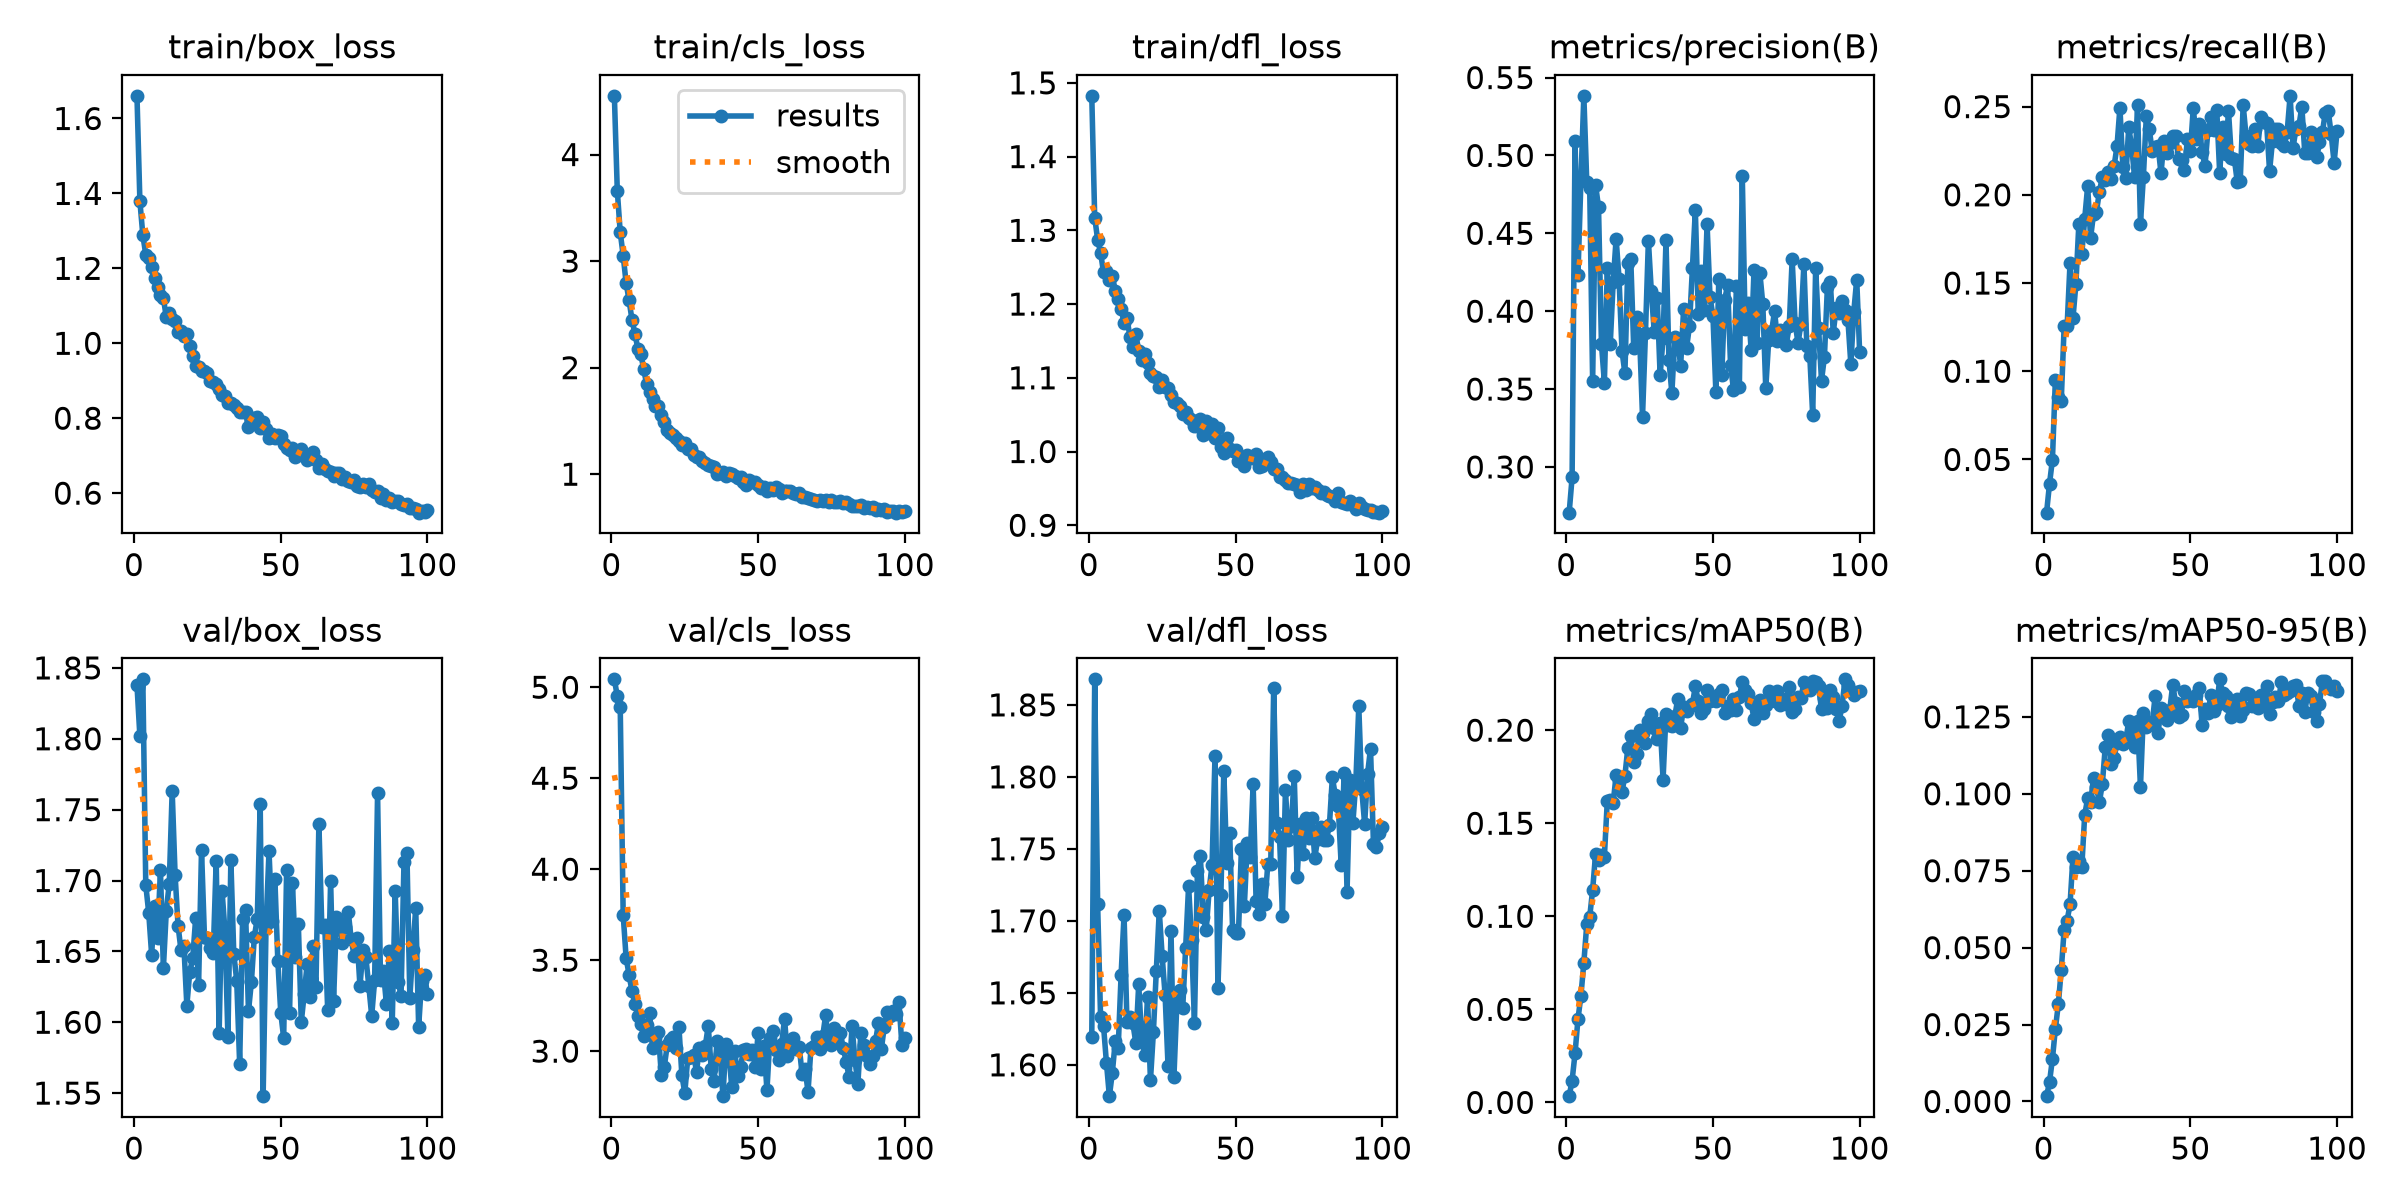

The file beside this chart, header and first rows:
epoch, time, train/box_loss, train/cls_loss, train/dfl_loss, metrics/precision(B), metrics/recall(B), metrics/mAP50(B), metrics/mAP50-95(B), val/box_loss, val/cls_loss, val/dfl_loss, lr/pg0, lr/pg1, lr/pg2
1, 26.32, 1.66, 4.551, 1.482, 0.2706, 0.01984, 0.00336, 0.00173, 1.838, 5.043, 1.62, 0.0003261, 0.0003261, 0.06772
2, 43.16, 1.379, 3.659, 1.317, 0.2932, 0.03618, 0.01174, 0.00627, 1.802, 4.95, 1.868, 0.0006551, 0.0006551, 0.03471
3, 59.2, 1.289, 3.269, 1.287, 0.509, 0.04988, 0.02635, 0.01388, 1.842, 4.89, 1.711, 0.0009796, 0.0009796, 0.001704
4, 74.8, 1.237, 3.052, 1.27, 0.4234, 0.09515, 0.04474, 0.02362, 1.697, 3.75, 1.633, 0.0009802, 0.0009802, 0.0009802
5, 89.92, 1.229, 2.796, 1.243, 0.4836, 0.08525, 0.0572, 0.03153, 1.677, 3.513, 1.627, 0.0009736, 0.0009736, 0.0009736
6, 105.3, 1.204, 2.634, 1.245, 0.5383, 0.08318, 0.07505, 0.0427, 1.648, 3.42, 1.601, 0.000967, 0.000967, 0.000967
7, 120.4, 1.174, 2.45, 1.233, 0.4827, 0.1258, 0.09577, 0.05585, 1.682, 3.329, 1.578, 0.0009604, 0.0009604, 0.0009604
8, 135.9, 1.149, 2.319, 1.238, 0.4791, 0.1255, 0.09964, 0.0588, 1.66, 3.261, 1.594, 0.0009538, 0.0009538, 0.0009538
9, 151.4, 1.128, 2.179, 1.218, 0.3549, 0.1614, 0.1143, 0.06403, 1.707, 3.195, 1.616, 0.0009472, 0.0009472, 0.0009472
10, 167.6, 1.12, 2.127, 1.207, 0.481, 0.1301, 0.1335, 0.07958, 1.638, 3.148, 1.611, 0.0009406, 0.0009406, 0.0009406
11, 183, 1.07, 1.986, 1.194, 0.4669, 0.1495, 0.1302, 0.07615, 1.679, 3.081, 1.663, 0.000934, 0.000934, 0.000934
12, 197.6, 1.08, 1.844, 1.175, 0.3791, 0.1834, 0.133, 0.0782, 1.698, 3.144, 1.704, 0.0009274, 0.0009274, 0.0009274
13, 212.4, 1.065, 1.775, 1.181, 0.3542, 0.1663, 0.132, 0.07613, 1.763, 3.209, 1.63, 0.0009208, 0.0009208, 0.0009208
14, 227.1, 1.06, 1.709, 1.156, 0.4275, 0.1865, 0.1621, 0.09317, 1.704, 3.018, 1.633, 0.0009142, 0.0009142, 0.0009142
15, 242.1, 1.03, 1.636, 1.142, 0.3787, 0.2048, 0.1623, 0.09848, 1.668, 3.072, 1.629, 0.0009076, 0.0009076, 0.0009076
16, 257.4, 1.034, 1.641, 1.159, 0.4188, 0.1756, 0.161, 0.09723, 1.651, 3.103, 1.615, 0.000901, 0.000901, 0.000901
17, 272, 1.019, 1.557, 1.137, 0.4465, 0.1891, 0.1758, 0.1051, 1.654, 2.869, 1.656, 0.0008944, 0.0008944, 0.0008944
18, 287.1, 1.025, 1.491, 1.124, 0.4209, 0.1904, 0.1733, 0.1021, 1.612, 2.912, 1.618, 0.0008878, 0.0008878, 0.0008878
19, 301.6, 0.9935, 1.412, 1.132, 0.3746, 0.2017, 0.1667, 0.09729, 1.636, 3.031, 1.607, 0.0008812, 0.0008812, 0.0008812
20, 316.4, 0.9664, 1.385, 1.12, 0.3601, 0.21, 0.1755, 0.1032, 1.645, 3.06, 1.647, 0.0008746, 0.0008746, 0.0008746
21, 331, 0.9396, 1.367, 1.107, 0.4308, 0.2086, 0.1906, 0.1151, 1.673, 3.077, 1.589, 0.000868, 0.000868, 0.000868
22, 346.4, 0.9378, 1.34, 1.102, 0.4332, 0.2132, 0.1971, 0.119, 1.626, 3.019, 1.623, 0.0008614, 0.0008614, 0.0008614
23, 361.4, 0.9253, 1.312, 1.101, 0.3764, 0.209, 0.183, 0.1097, 1.721, 3.135, 1.665, 0.0008548, 0.0008548, 0.0008548
24, 376.3, 0.9264, 1.271, 1.087, 0.3965, 0.2161, 0.1871, 0.1116, 1.66, 2.869, 1.707, 0.0008482, 0.0008482, 0.0008482
25, 390.9, 0.9211, 1.293, 1.098, 0.384, 0.2275, 0.2002, 0.1166, 1.659, 2.769, 1.675, 0.0008416, 0.0008416, 0.0008416
26, 405.9, 0.899, 1.24, 1.088, 0.3323, 0.2494, 0.1983, 0.1184, 1.652, 2.961, 1.648, 0.000835, 0.000835, 0.000835
27, 420.5, 0.8958, 1.237, 1.086, 0.3858, 0.216, 0.1931, 0.116, 1.649, 2.966, 1.599, 0.0008284, 0.0008284, 0.0008284
28, 435.4, 0.8905, 1.185, 1.076, 0.4454, 0.2097, 0.2047, 0.1172, 1.714, 2.98, 1.693, 0.0008218, 0.0008218, 0.0008218
29, 450, 0.8782, 1.157, 1.067, 0.4126, 0.2382, 0.2087, 0.1238, 1.592, 2.888, 1.591, 0.0008152, 0.0008152, 0.0008152
30, 465.4, 0.8627, 1.157, 1.065, 0.3864, 0.2274, 0.2011, 0.1208, 1.693, 3.019, 1.643, 0.0008086, 0.0008086, 0.0008086
31, 480.1, 0.8599, 1.124, 1.062, 0.4084, 0.2099, 0.1955, 0.1154, 1.664, 2.98, 1.652, 0.000802, 0.000802, 0.000802
32, 495.1, 0.8403, 1.109, 1.051, 0.3588, 0.2507, 0.204, 0.1235, 1.589, 3.03, 1.639, 0.0007954, 0.0007954, 0.0007954
33, 509.7, 0.8419, 1.082, 1.054, 0.3825, 0.1836, 0.1734, 0.1022, 1.714, 3.139, 1.681, 0.0007888, 0.0007888, 0.0007888
34, 524.7, 0.8357, 1.075, 1.046, 0.4454, 0.2103, 0.2089, 0.1262, 1.648, 2.903, 1.724, 0.0007822, 0.0007822, 0.0007822
35, 539.8, 0.8281, 1.067, 1.043, 0.3688, 0.2447, 0.2029, 0.1217, 1.629, 2.837, 1.687, 0.0007756, 0.0007756, 0.0007756
36, 554.9, 0.8172, 1.006, 1.035, 0.3473, 0.2372, 0.2023, 0.1234, 1.57, 3.054, 1.629, 0.000769, 0.000769, 0.000769
37, 569.6, 0.8157, 1.014, 1.034, 0.3831, 0.2248, 0.2074, 0.1228, 1.673, 2.987, 1.735, 0.0007624, 0.0007624, 0.0007624
38, 584.6, 0.8159, 1.025, 1.044, 0.38, 0.2269, 0.2167, 0.1318, 1.679, 2.753, 1.745, 0.0007558, 0.0007558, 0.0007558
39, 599.8, 0.7761, 0.9803, 1.023, 0.3651, 0.2278, 0.2014, 0.1197, 1.608, 3.041, 1.702, 0.0007492, 0.0007492, 0.0007492
40, 614.7, 0.7931, 1.007, 1.041, 0.4015, 0.2121, 0.2124, 0.128, 1.628, 2.997, 1.694, 0.0007426, 0.0007426, 0.0007426
41, 629.3, 0.7995, 1.003, 1.025, 0.3763, 0.2308, 0.2103, 0.1251, 1.66, 2.801, 1.721, 0.000736, 0.000736, 0.000736
42, 644.3, 0.8024, 0.9876, 1.038, 0.3904, 0.2239, 0.2124, 0.1238, 1.673, 3.001, 1.739, 0.0007294, 0.0007294, 0.0007294
43, 659, 0.7731, 0.9604, 1.018, 0.4275, 0.2295, 0.214, 0.1274, 1.754, 2.865, 1.815, 0.0007228, 0.0007228, 0.0007228
44, 673.6, 0.7908, 0.9762, 1.032, 0.4649, 0.2334, 0.2236, 0.1355, 1.548, 2.914, 1.654, 0.0007162, 0.0007162, 0.0007162
45, 689, 0.7713, 0.9295, 1.007, 0.398, 0.2335, 0.2156, 0.1294, 1.669, 3.005, 1.718, 0.0007096, 0.0007096, 0.0007096
46, 703.8, 0.7481, 0.9024, 0.9984, 0.4259, 0.2202, 0.2093, 0.1249, 1.721, 3.013, 1.804, 0.000703, 0.000703, 0.000703
47, 718.7, 0.7581, 0.9495, 1.018, 0.4004, 0.2199, 0.2116, 0.1258, 1.672, 2.982, 1.74, 0.0006964, 0.0006964, 0.0006964
48, 733.5, 0.7472, 0.9258, 1.003, 0.4559, 0.2139, 0.2215, 0.1333, 1.701, 3.006, 1.761, 0.0006898, 0.0006898, 0.0006898
49, 748.4, 0.7565, 0.9234, 1.001, 0.409, 0.2316, 0.2156, 0.1302, 1.643, 2.911, 1.693, 0.0006832, 0.0006832, 0.0006832
50, 763.4, 0.7539, 0.8991, 1.002, 0.3971, 0.2246, 0.2179, 0.1305, 1.607, 3.098, 1.692, 0.0006766, 0.0006766, 0.0006766
51, 778.2, 0.7314, 0.8658, 0.9875, 0.348, 0.2492, 0.2157, 0.1302, 1.589, 2.901, 1.692, 0.00067, 0.00067, 0.00067
52, 793.3, 0.7207, 0.8793, 0.9923, 0.4208, 0.2316, 0.2194, 0.1323, 1.707, 3.031, 1.75, 0.0006634, 0.0006634, 0.0006634
53, 808, 0.714, 0.8461, 0.9805, 0.3587, 0.2402, 0.2215, 0.1344, 1.607, 2.785, 1.71, 0.0006568, 0.0006568, 0.0006568
54, 823, 0.7206, 0.8731, 0.9958, 0.4074, 0.2241, 0.2094, 0.1225, 1.698, 3.07, 1.754, 0.0006502, 0.0006502, 0.0006502
55, 837.7, 0.6968, 0.8527, 0.9911, 0.4168, 0.2163, 0.2127, 0.1277, 1.646, 3.111, 1.744, 0.0006436, 0.0006436, 0.0006436
56, 852.7, 0.7077, 0.8793, 0.9917, 0.3656, 0.2367, 0.2106, 0.1264, 1.669, 3.005, 1.795, 0.000637, 0.000637, 0.000637
57, 867.5, 0.7177, 0.8565, 0.9964, 0.3497, 0.2441, 0.2168, 0.132, 1.6, 2.953, 1.714, 0.0006304, 0.0006304, 0.0006304
58, 882.5, 0.6986, 0.822, 0.9787, 0.4165, 0.2366, 0.2108, 0.1268, 1.62, 3.038, 1.705, 0.0006238, 0.0006238, 0.0006238
59, 897.3, 0.6896, 0.8389, 0.98, 0.3511, 0.2483, 0.2175, 0.129, 1.641, 3.177, 1.726, 0.0006172, 0.0006172, 0.0006172
60, 912.2, 0.696, 0.8411, 0.9897, 0.487, 0.2123, 0.2261, 0.1372, 1.618, 2.971, 1.712, 0.0006106, 0.0006106, 0.0006106
... 40 more rows
